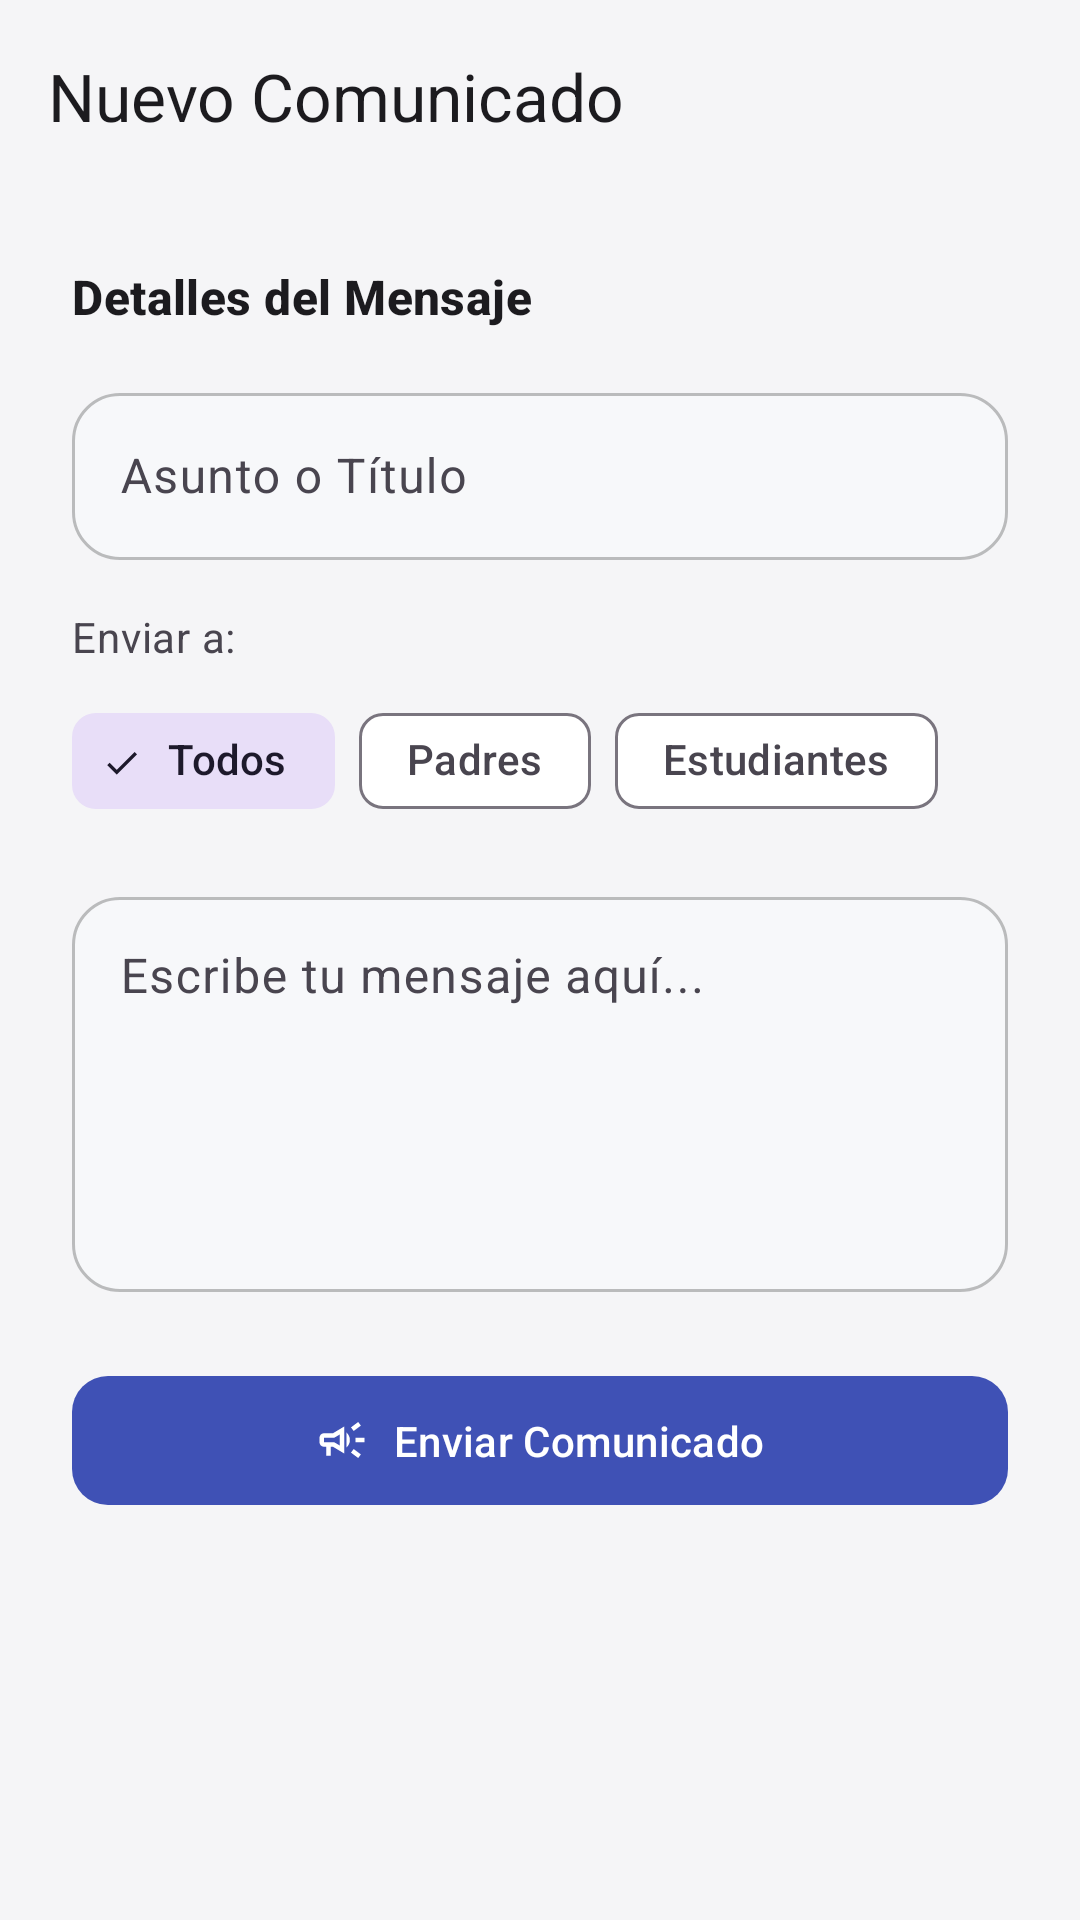

The Android layout XML behind this screen, and the referenced resources:
<!-- AndroidManifest.xml: application theme Theme.Schooljeyix -->
<!-- res/layout/fragment_admin_create_announcement.xml -->
<?xml version="1.0" encoding="utf-8"?>
<androidx.coordinatorlayout.widget.CoordinatorLayout
    xmlns:android="http://schemas.android.com/apk/res/android"
    xmlns:app="http://schemas.android.com/apk/res-auto"
    xmlns:tools="http://schemas.android.com/tools"
    android:layout_width="match_parent"
    android:layout_height="match_parent"
    android:background="@color/background"
    android:clickable="true"
    android:focusable="true"
    tools:context=".ui.admin.AdminMainActivity">

    <com.google.android.material.appbar.AppBarLayout
        android:layout_width="match_parent"
        android:layout_height="wrap_content"
        android:background="@color/background"
        app:elevation="0dp">

        <com.google.android.material.appbar.MaterialToolbar
            android:id="@+id/toolbar"
            android:layout_width="match_parent"
            android:layout_height="?attr/actionBarSize"
            app:navigationIcon="@drawable/ic_arrow_back_24"
            app:title="Nuevo Comunicado"
            app:titleTextAppearance="?attr/textAppearanceTitleLarge"
            app:titleTextColor="?attr/colorOnSurface" />
    </com.google.android.material.appbar.AppBarLayout>

    <androidx.core.widget.NestedScrollView
        android:layout_width="match_parent"
        android:layout_height="match_parent"
        android:fillViewport="true"
        app:layout_behavior="@string/appbar_scrolling_view_behavior">

        <LinearLayout
            android:layout_width="match_parent"
            android:layout_height="wrap_content"
            android:orientation="vertical"
            android:padding="24dp">

            <TextView
                android:layout_width="wrap_content"
                android:layout_height="wrap_content"
                android:text="Detalles del Mensaje"
                android:textAppearance="?attr/textAppearanceTitleMedium"
                android:textStyle="bold"
                android:layout_marginBottom="16dp"/>

            <com.google.android.material.textfield.TextInputLayout
                android:id="@+id/tilSubject"
                style="@style/Widget.App.TextInputLayout.Outlined.Custom"
                android:layout_width="match_parent"
                android:layout_height="wrap_content"
                android:layout_marginBottom="16dp"
                android:hint="Asunto o Título">
                <com.google.android.material.textfield.TextInputEditText
                    android:id="@+id/etSubject"
                    android:layout_width="match_parent"
                    android:layout_height="wrap_content"
                    android:inputType="textCapSentences"/>
            </com.google.android.material.textfield.TextInputLayout>

            <TextView
                android:layout_width="wrap_content"
                android:layout_height="wrap_content"
                android:text="Enviar a:"
                android:textAppearance="?attr/textAppearanceBodyMedium"
                android:textColor="?android:attr/textColorSecondary"
                android:layout_marginBottom="8dp"/>

            <HorizontalScrollView
                android:layout_width="match_parent"
                android:layout_height="wrap_content"
                android:scrollbars="none"
                android:layout_marginBottom="16dp">

                <com.google.android.material.chip.ChipGroup
                    android:id="@+id/chipGroupTargets"
                    android:layout_width="wrap_content"
                    android:layout_height="wrap_content"
                    app:singleSelection="false">

                    <com.google.android.material.chip.Chip
                        android:id="@+id/chipAll"
                        style="@style/Widget.Material3.Chip.Filter"
                        android:layout_width="wrap_content"
                        android:layout_height="wrap_content"
                        android:text="Todos"
                        android:checked="true"/>

                    <com.google.android.material.chip.Chip
                        android:id="@+id/chipParents"
                        style="@style/Widget.Material3.Chip.Filter"
                        android:layout_width="wrap_content"
                        android:layout_height="wrap_content"
                        android:text="Padres"/>

                    <com.google.android.material.chip.Chip
                        android:id="@+id/chipStudents"
                        style="@style/Widget.Material3.Chip.Filter"
                        android:layout_width="wrap_content"
                        android:layout_height="wrap_content"
                        android:text="Estudiantes"/>
                </com.google.android.material.chip.ChipGroup>
            </HorizontalScrollView>

            <com.google.android.material.textfield.TextInputLayout
                android:id="@+id/tilMessage"
                style="@style/Widget.App.TextInputLayout.Outlined.Custom"
                android:layout_width="match_parent"
                android:layout_height="wrap_content"
                android:layout_marginBottom="24dp"
                android:hint="Escribe tu mensaje aquí...">
                <com.google.android.material.textfield.TextInputEditText
                    android:id="@+id/etMessage"
                    android:layout_width="match_parent"
                    android:layout_height="wrap_content"
                    android:minLines="5"
                    android:gravity="top|start"
                    android:inputType="textMultiLine|textCapSentences"/>
            </com.google.android.material.textfield.TextInputLayout>

            <FrameLayout
                android:layout_width="match_parent"
                android:layout_height="wrap_content">

                <com.google.android.material.button.MaterialButton
                    android:id="@+id/btnSend"
                    android:layout_width="match_parent"
                    android:layout_height="wrap_content"
                    android:paddingVertical="12dp"
                    android:text="Enviar Comunicado"
                    app:cornerRadius="12dp"
                    app:icon="@drawable/ic_campaign_24"
                    app:iconGravity="textStart"/>

                <ProgressBar
                    android:id="@+id/progressBar"
                    android:layout_width="24dp"
                    android:layout_height="24dp"
                    android:layout_gravity="center"
                    android:indeterminateTint="?attr/colorOnPrimary"
                    android:visibility="gone"
                    android:elevation="4dp"/>
            </FrameLayout>

        </LinearLayout>
    </androidx.core.widget.NestedScrollView>
</androidx.coordinatorlayout.widget.CoordinatorLayout>
<!-- resources referenced by this layout -->
<resources>
  <color name="background">#F5F5F7</color>
  <!-- drawable ic_campaign_24 (drawable) -->
  <vector xmlns:android="http://schemas.android.com/apk/res/android"
      android:width="24dp"
      android:height="24dp"
      android:viewportWidth="960"
      android:viewportHeight="960">
    <path
        android:pathData="M720,520v-80h160v80L720,520ZM768,800 L640,704 688,640 816,736 768,800ZM688,320 L640,256 768,160 816,224 688,320ZM200,760v-160h-40q-33,0 -56.5,-23.5T80,520v-80q0,-33 23.5,-56.5T160,360h160l200,-120v480L320,600h-40v160h-80ZM440,578v-196l-98,58L160,440v80h182l98,58ZM560,614v-268q27,24 43.5,58.5T620,480q0,41 -16.5,75.5T560,614ZM300,480Z"
        android:fillColor="#FFFFFF"/>
  </vector>
  <style name="Widget.App.TextInputLayout.Outlined.Custom" parent="Widget.Material3.TextInputLayout.OutlinedBox">
          <item name="boxStrokeColor">@color/text_input_box_stroke</item>
          <item name="boxStrokeErrorColor">?attr/colorError</item>
          <item name="hintTextColor">@color/text_input_box_stroke</item>
          <item name="startIconTint">@color/text_input_icon_tint</item>
          <item name="boxBackgroundColor">@color/text_input_background</item>
  
          <item name="boxStrokeWidth">1dp</item>
          <item name="boxStrokeWidthFocused">2dp</item>
          <item name="boxCornerRadiusTopStart">16dp</item>
          <item name="boxCornerRadiusTopEnd">16dp</item>
          <item name="boxCornerRadiusBottomStart">16dp</item>
          <item name="boxCornerRadiusBottomEnd">16dp</item>
      </style>
  <style name="Theme.Schooljeyix" parent="Base.Theme.Schooljeyix" />
  <color name="text_input_background">#F7F8FA</color>
  <style name="Base.Theme.Schooljeyix" parent="Theme.Material3.DayNight.NoActionBar">
  
          <item name="colorPrimary">@color/primary</item>
          <item name="colorOnPrimary">@color/on_primary</item>
          <item name="colorPrimaryVariant">@color/primary_light</item>
  
          <item name="colorSecondary">@color/secondary</item>
          <item name="colorOnSecondary">@color/on_secondary</item>
          <item name="colorSecondaryVariant">@color/secondary_light</item>
  
          <item name="android:colorBackground">@color/background</item>
          <item name="colorOnBackground">@color/on_background</item>
  
          <item name="colorSurface">@color/surface</item>
          <item name="colorOnSurface">@color/on_surface</item>
  
          <item name="colorError">@color/error</item>
          <item name="colorOnError">@color/on_error</item>
  
          <item name="android:textColor">@color/on_surface</item>
      </style>
  <color name="primary">#3F51B5</color>
  <color name="on_primary">#FFFFFF</color>
  <color name="primary_light">#C5CAE9</color>
  <color name="secondary">#FF9800</color>
  <color name="on_secondary">#000000</color>
  <color name="secondary_light">#FFE0B2</color>
  <color name="on_background">#1C1B1F</color>
  <color name="surface">#FFFFFF</color>
  <color name="on_surface">#1C1B1F</color>
  <color name="error">#B00020</color>
  <color name="on_error">#FFFFFF</color>
</resources>
